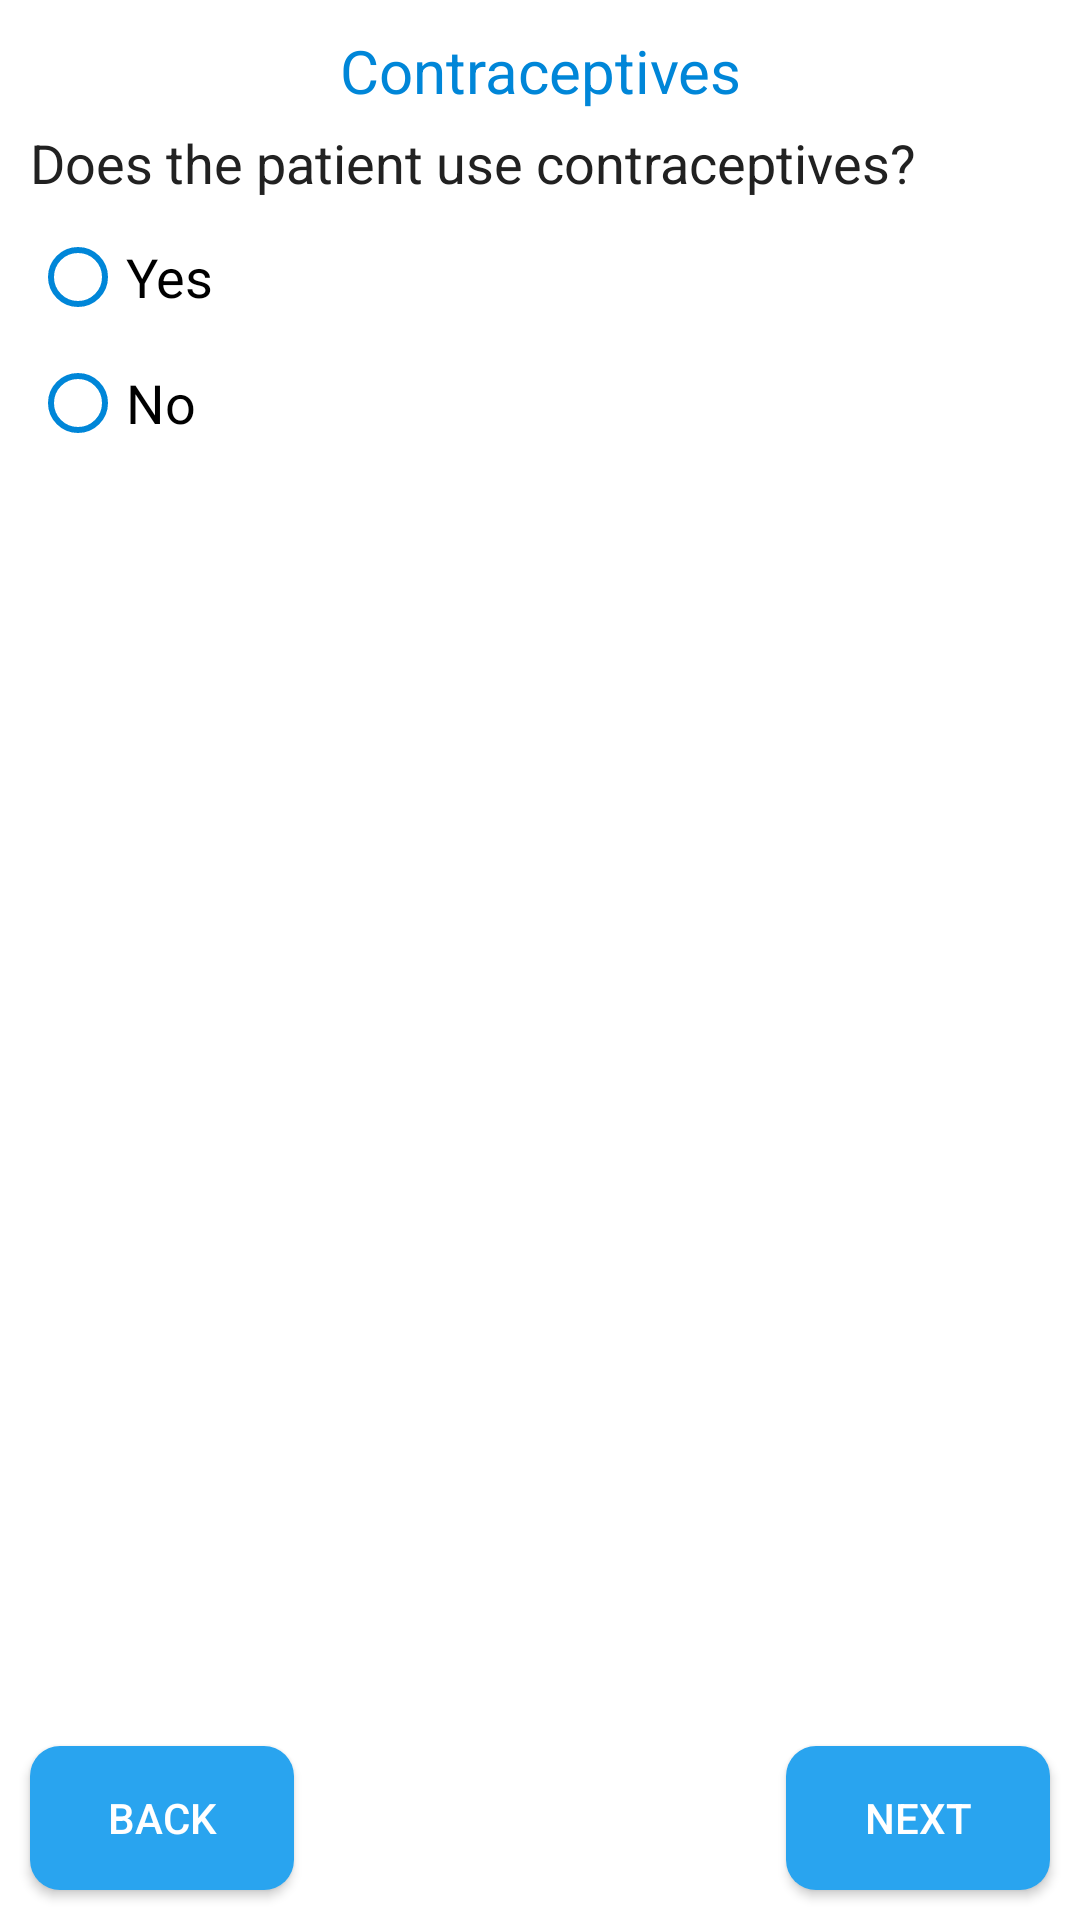

Layout XML and referenced resources for this Android screen:
<!-- AndroidManifest.xml: application theme AppTheme -->
<!-- res/layout/fragment_yes_or_no.xml -->
<?xml version="1.0" encoding="utf-8"?>
<RelativeLayout xmlns:android="http://schemas.android.com/apk/res/android"
    xmlns:tools="http://schemas.android.com/tools"
    android:layout_width="match_parent"
    android:layout_height="match_parent"
    android:background="@color/colorBackground"
    tools:context=".Fragments.YesOrNoFragment">

    <RelativeLayout
        android:layout_width="match_parent"
        android:layout_height="match_parent"
        android:layout_above="@id/buttons">

        <ScrollView
            android:layout_width="match_parent"
            android:layout_height="match_parent"
            android:fadeScrollbars="true"
            android:scrollbars="none">

            <LinearLayout
                android:layout_width="match_parent"
                android:layout_height="wrap_content"
                android:layout_margin="10dp"
                android:orientation="vertical">

                <TextView
                    android:layout_width="match_parent"
                    android:layout_height="wrap_content"
                    android:gravity="center_horizontal"
                    android:text="Contraceptives"
                    android:textColor="@color/colorPrimary"
                    android:textSize="20sp" />

                <TextView
                    android:layout_width="match_parent"
                    android:layout_height="wrap_content"
                    android:layout_marginTop="5dp"
                    android:text="Does the patient use contraceptives?"
                    android:textColor="@color/colorTextPrimary"
                    android:textSize="18sp" />


                <RadioGroup
                    android:id="@+id/radioGroup"
                    android:layout_width="wrap_content"
                    android:layout_height="wrap_content"
                    android:layout_marginTop="10dp">

                    <RadioButton
                        android:layout_width="wrap_content"
                        android:layout_height="wrap_content"
                        android:buttonTint="@color/colorPrimary"
                        android:text="Yes"
                        android:id="@+id/yes"
                        android:textSize="18sp" />

                    <RadioButton
                        android:layout_marginTop="10dp"
                        android:layout_width="wrap_content"
                        android:layout_height="wrap_content"
                        android:buttonTint="@color/colorPrimary"
                        android:text="No"
                        android:id="@+id/no"
                        android:textSize="18sp" />

                </RadioGroup>


            </LinearLayout>

        </ScrollView>

    </RelativeLayout>

    <RelativeLayout
        android:id="@+id/buttons"
        android:layout_width="match_parent"
        android:layout_height="wrap_content"
        android:layout_alignParentBottom="true">

        <Button
            android:id="@+id/back"
            android:layout_width="wrap_content"
            android:layout_height="wrap_content"
            android:layout_margin="10dp"
            android:background="@drawable/primary_btn"
            android:text="Back"
            android:textColor="@color/colorBackground" />

        <Button
            android:id="@+id/next"
            android:layout_width="wrap_content"
            android:layout_height="wrap_content"
            android:layout_alignParentRight="true"
            android:layout_margin="10dp"
            android:background="@drawable/primary_btn"
            android:text="next"
            android:textColor="@color/colorBackground"/>

    </RelativeLayout>

</RelativeLayout>
<!-- resources referenced by this layout -->
<resources>
  <color name="colorBackground">#FFFFFF</color>
  <color name="colorPrimary">#0086D8</color>
  <color name="colorTextPrimary">#212121</color>
  <!-- drawable primary_btn (drawable) -->
  <?xml version="1.0" encoding="utf-8"?>
  <selector xmlns:android="http://schemas.android.com/apk/res/android">
      <item android:state_enabled="false">
          <shape>
              <solid android:color="@color/colorLine" />
              <corners android:radius="10dp" />
          </shape>
      </item>
      <item>
          <shape>
              <solid android:color="#29A4EF" />
              <corners android:radius="10dp" />
          </shape>
      </item>
  </selector>
  <style name="AppTheme" parent="Theme.AppCompat.Light.NoActionBar">
          
          <item name="colorPrimary">@color/colorMainBlue</item>
          <item name="colorPrimaryDark">@color/colorMainBlue</item>
          <item name="colorAccent">@color/colorAccent</item>
          <item name="android:itemBackground">@color/colorBackground</item>
          <item name="android:itemTextAppearance">@style/CustomTextMenu</item>
      </style>
  <color name="colorLine">#c6c6c6</color>
  <color name="colorMainBlue">#0086D8</color>
  <color name="colorAccent">#0086D8</color>
  <style name="CustomTextMenu" parent="@android:style/TextAppearance.Widget.IconMenu.Item">
          <item name="android:textColor">@color/colorPrimary</item>
      </style>
</resources>
